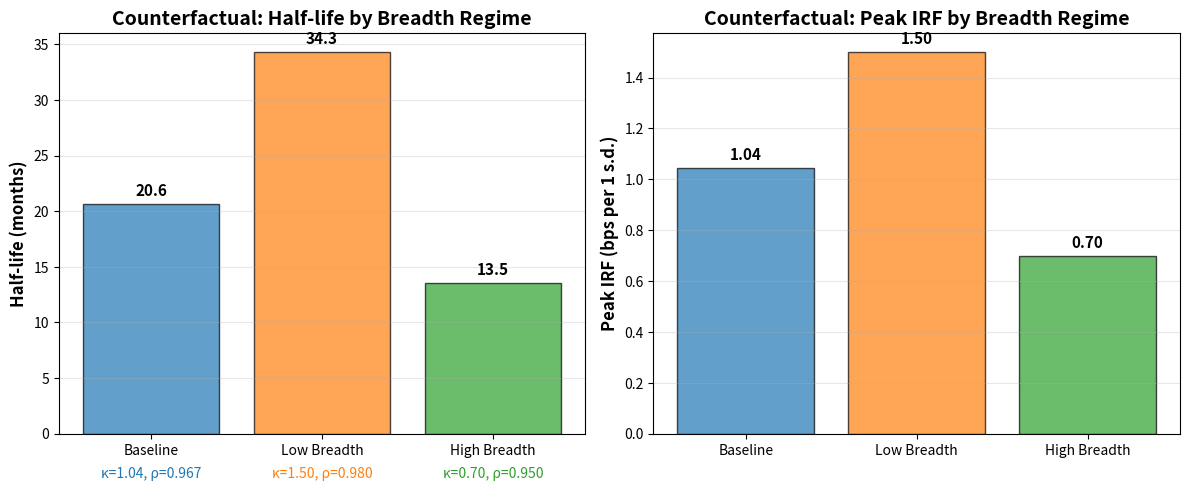

This chart was generated by the following Python code: (Note: this script raises an exception after producing the figure.)
import matplotlib.pyplot as plt
import numpy as np
import pandas as pd

# Define the counterfactual scenarios based on empirical findings
scenarios = {
    'Baseline': {'kappa': 1.044, 'rho': 0.967, 'half_life': 20.6},
    'Low Breadth': {'kappa': 1.5, 'rho': 0.98, 'half_life': 34.3},  # Higher amplification, more persistent
    'High Breadth': {'kappa': 0.7, 'rho': 0.95, 'half_life': 13.5}   # Lower amplification, less persistent
}

# Create the data for plotting
scenario_names = list(scenarios.keys())
half_lives = [scenarios[name]['half_life'] for name in scenario_names]
peak_irfs = [scenarios[name]['kappa'] for name in scenario_names]  # Peak IRF ≈ κ

# Create figure with two subplots
fig, (ax1, ax2) = plt.subplots(1, 2, figsize=(12, 5))

# Colors for the scenarios
colors = ['#1f77b4', '#ff7f0e', '#2ca02c']  # Blue, Orange, Green

# Plot 1: Half-life comparison
bars1 = ax1.bar(scenario_names, half_lives, color=colors, alpha=0.7, edgecolor='black', linewidth=1)
ax1.set_ylabel('Half-life (months)', fontsize=12, fontweight='bold')
ax1.set_title('Counterfactual: Half-life by Breadth Regime', fontsize=14, fontweight='bold')
ax1.grid(True, alpha=0.3, axis='y')

# Add value labels on bars
for i, (bar, value) in enumerate(zip(bars1, half_lives)):
    ax1.text(bar.get_x() + bar.get_width()/2, bar.get_height() + 0.5, 
             f'{value:.1f}', ha='center', va='bottom', fontweight='bold', fontsize=11)

# Plot 2: Peak IRF comparison
bars2 = ax2.bar(scenario_names, peak_irfs, color=colors, alpha=0.7, edgecolor='black', linewidth=1)
ax2.set_ylabel('Peak IRF (bps per 1 s.d.)', fontsize=12, fontweight='bold')
ax2.set_title('Counterfactual: Peak IRF by Breadth Regime', fontsize=14, fontweight='bold')
ax2.grid(True, alpha=0.3, axis='y')

# Add value labels on bars
for i, (bar, value) in enumerate(zip(bars2, peak_irfs)):
    ax2.text(bar.get_x() + bar.get_width()/2, bar.get_height() + 0.02, 
             f'{value:.2f}', ha='center', va='bottom', fontweight='bold', fontsize=11)

# Add κ and ρ annotations
for i, name in enumerate(scenario_names):
    kappa = scenarios[name]['kappa']
    rho = scenarios[name]['rho']
    ax1.text(i, -3, f'κ={kappa:.2f}, ρ={rho:.3f}', ha='center', va='top', 
             fontsize=10, style='italic', color=colors[i])

# Adjust layout and save
plt.tight_layout()
plt.savefig('tables_figures/final_figures/F_counterfactual_breadth.pdf', 
            dpi=300, bbox_inches='tight')
plt.close()

# Also create a line chart version showing the IRF paths
fig, ax = plt.subplots(1, 1, figsize=(8, 5))

horizons = np.array([1, 3, 6, 12])
for i, (name, params) in enumerate(scenarios.items()):
    kappa = params['kappa']
    rho = params['rho']
    irf_path = kappa * (rho ** (horizons - 1))  # Level IRF model
    ax.plot(horizons, irf_path, 'o-', linewidth=2, markersize=6, 
            color=colors[i], label=f'{name} (κ={kappa:.2f}, ρ={rho:.3f})')

ax.set_xlabel('Horizon (months)', fontsize=12, fontweight='bold')
ax.set_ylabel('IRF (bps per 1 s.d.)', fontsize=12, fontweight='bold')
ax.set_title('Counterfactual: IRF Paths by Breadth Regime', fontsize=14, fontweight='bold')
ax.grid(True, alpha=0.3)
ax.legend(fontsize=11)
ax.axhline(y=0, color='black', linestyle='--', alpha=0.5)

plt.tight_layout()
plt.savefig('tables_figures/final_figures/F_counterfactual_irf_paths.pdf', 
            dpi=300, bbox_inches='tight')
plt.close()

print("Counterfactual charts saved:")
print("- F_counterfactual_breadth.pdf (bar charts)")
print("- F_counterfactual_irf_paths.pdf (line chart)")
